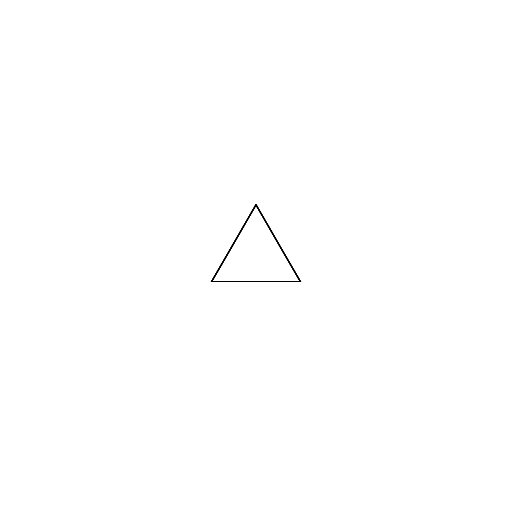
t = 0.00 s
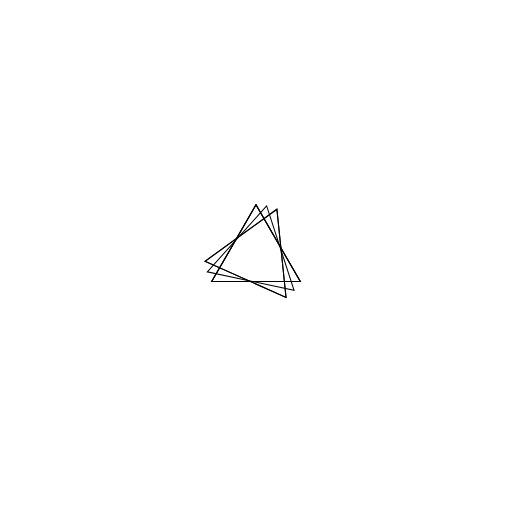
t = 1.96 s
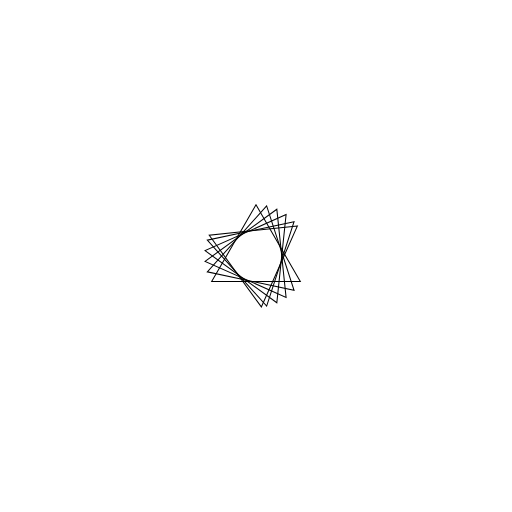
t = 3.95 s
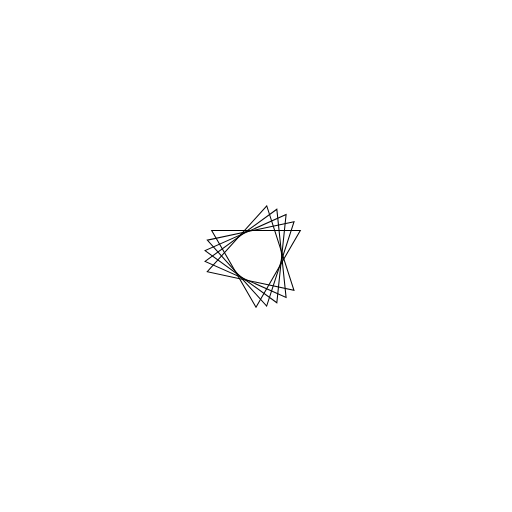
t = 5.96 s
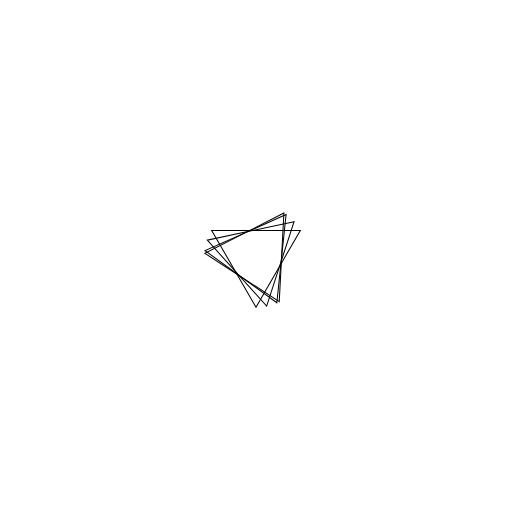
t = 7.35 s
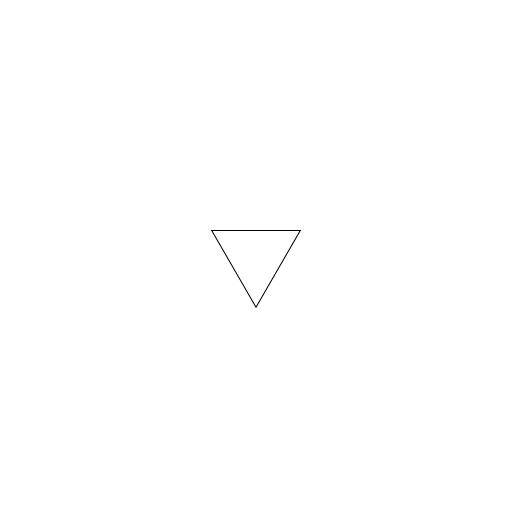
t = 10.00 s

The animated SVG that drew these frames (rendered in a browser with its animation timeline set to each time). Animation: 31 SMIL elements (animate=11,animateTransform=20); frames cover the first 10.00 s, repeats indefinitely.

<?xml version="1.0" encoding="UTF-8"?>
<svg xmlns="http://www.w3.org/2000/svg" viewBox="0 0 1000 1000" width="1000" height="1000">
  <defs>
    <!-- Define the base triangle -->
    <polygon id="tri" points="0,-100 -86.6,50 86.6,50" 
             fill="none" 
             stroke="black" 
             stroke-width="2"/>
  </defs>
  
  <g transform="translate(500 500)">
    <use href="#tri" id="n1">
      <animateTransform attributeName="transform" type="scale" 
                        begin="5.15s" dur="0.8s" 
                        from="1.00000000" to="0.75000000" 
                        fill="freeze" />
      <animateTransform attributeName="transform" type="rotate" 
                        begin="5.15s" dur="0.8s" 
                        from="0 0 0" to="12 0 0" 
                        fill="freeze" />
      <animate attributeName="opacity" 
                        from="1" to="0" 
                        begin="5.95s" dur=".01s" fill="freeze" />
    </use>
    <use href="#tri" id="n2">
      <animate attributeName="opacity" 
                        from="0" to="1" 
                        begin="0.35s" dur=".01s" />
      <animateTransform attributeName="transform" type="scale" 
                        begin="0.35s" dur="0.8s" 
                        from="1" to="0.75000000" 
                        fill="freeze" />
      <animateTransform attributeName="transform" type="rotate" 
                        begin="0.35s" dur="0.8s" 
                        from="0 0 0" to="12 0 0" 
                        fill="freeze" />
      <animateTransform attributeName="transform" type="scale" 
                        begin="5.95s" dur="0.8s" 
                        from="0.75000000" to="0.56250000" 
                        fill="freeze" />
      <animateTransform attributeName="transform" type="rotate" 
                        begin="5.95s" dur="0.8s" 
                        from="12 0 0" to="24 0 0" 
                        fill="freeze" />
      <animate attributeName="opacity" 
                        from="1" to="0" 
                        begin="6.75s" dur=".01s" fill="freeze" />
    </use>
    <use href="#tri" id="n3">
      <animate attributeName="opacity" 
                        from="0" to="1" 
                        begin="1.15s" dur=".01s" />
      <animateTransform attributeName="transform" type="scale" 
                        begin="1.15s" dur="0.8s" 
                        from="0.75" to="0.56250000" 
                        fill="freeze" />
      <animateTransform attributeName="transform" type="rotate" 
                        begin="1.15s" dur="0.8s" 
                        from="12 0 0" to="24 0 0" 
                        fill="freeze" />
      <animateTransform attributeName="transform" type="scale" 
                        begin="6.75s" dur="0.8s" 
                        from="0.56250000" to="0.42187500" 
                        fill="freeze" />
      <animateTransform attributeName="transform" type="rotate" 
                        begin="6.75s" dur="0.8s" 
                        from="24 0 0" to="36 0 0" 
                        fill="freeze" />
      <animate attributeName="opacity" 
                        from="1" to="0" 
                        begin="7.55s" dur=".01s" fill="freeze" />
    </use>
    <use href="#tri" id="n4">
      <animate attributeName="opacity" 
                        from="0" to="1" 
                        begin="1.9500000000000002s" dur=".01s" />
      <animateTransform attributeName="transform" type="scale" 
                        begin="1.9500000000000002s" dur="0.8s" 
                        from="0.5625" to="0.42187500" 
                        fill="freeze" />
      <animateTransform attributeName="transform" type="rotate" 
                        begin="1.9500000000000002s" dur="0.8s" 
                        from="24 0 0" to="36 0 0" 
                        fill="freeze" />
      <animateTransform attributeName="transform" type="scale" 
                        begin="7.55s" dur="0.8s" 
                        from="0.42187500" to="0.31640625" 
                        fill="freeze" />
      <animateTransform attributeName="transform" type="rotate" 
                        begin="7.55s" dur="0.8s" 
                        from="36 0 0" to="48 0 0" 
                        fill="freeze" />
      <animate attributeName="opacity" 
                        from="1" to="0" 
                        begin="8.35s" dur=".01s" fill="freeze" />
    </use>
    <use href="#tri" id="n5">
      <animate attributeName="opacity" 
                        from="0" to="1" 
                        begin="2.7500000000000004s" dur=".01s" />
      <animateTransform attributeName="transform" type="scale" 
                        begin="2.7500000000000004s" dur="0.8s" 
                        from="0.421875" to="0.31640625" 
                        fill="freeze" />
      <animateTransform attributeName="transform" type="rotate" 
                        begin="2.7500000000000004s" dur="0.8s" 
                        from="36 0 0" to="48 0 0" 
                        fill="freeze" />
      <animateTransform attributeName="transform" type="scale" 
                        begin="8.35s" dur="0.8s" 
                        from="0.31640625" to="0.23730469" 
                        fill="freeze" />
      <animateTransform attributeName="transform" type="rotate" 
                        begin="8.35s" dur="0.8s" 
                        from="48 0 0" to="60 0 0" 
                        fill="freeze" />
      <animate attributeName="opacity" 
                        from="1" to="0" 
                        begin="9.15s" dur=".01s" fill="freeze" />
    </use>
    <use href="#tri" id="n6">
      <animate attributeName="opacity" 
                        from="0" to="1" 
                        begin="3.5500000000000003s" dur=".01s" />
      <animateTransform attributeName="transform" type="scale" 
                        begin="3.5500000000000003s" dur="0.8s" 
                        from="0.31640625" to="0.23730469" 
                        fill="freeze" />
      <animateTransform attributeName="transform" type="rotate" 
                        begin="3.5500000000000003s" dur="0.8s" 
                        from="48 0 0" to="60 0 0" 
                        fill="freeze" />
    </use>
  </g>
  
  <!-- Animation restart -->
  <animate attributeName="opacity" dur="15.15s" values="1;1" repeatCount="indefinite"/>
</svg>